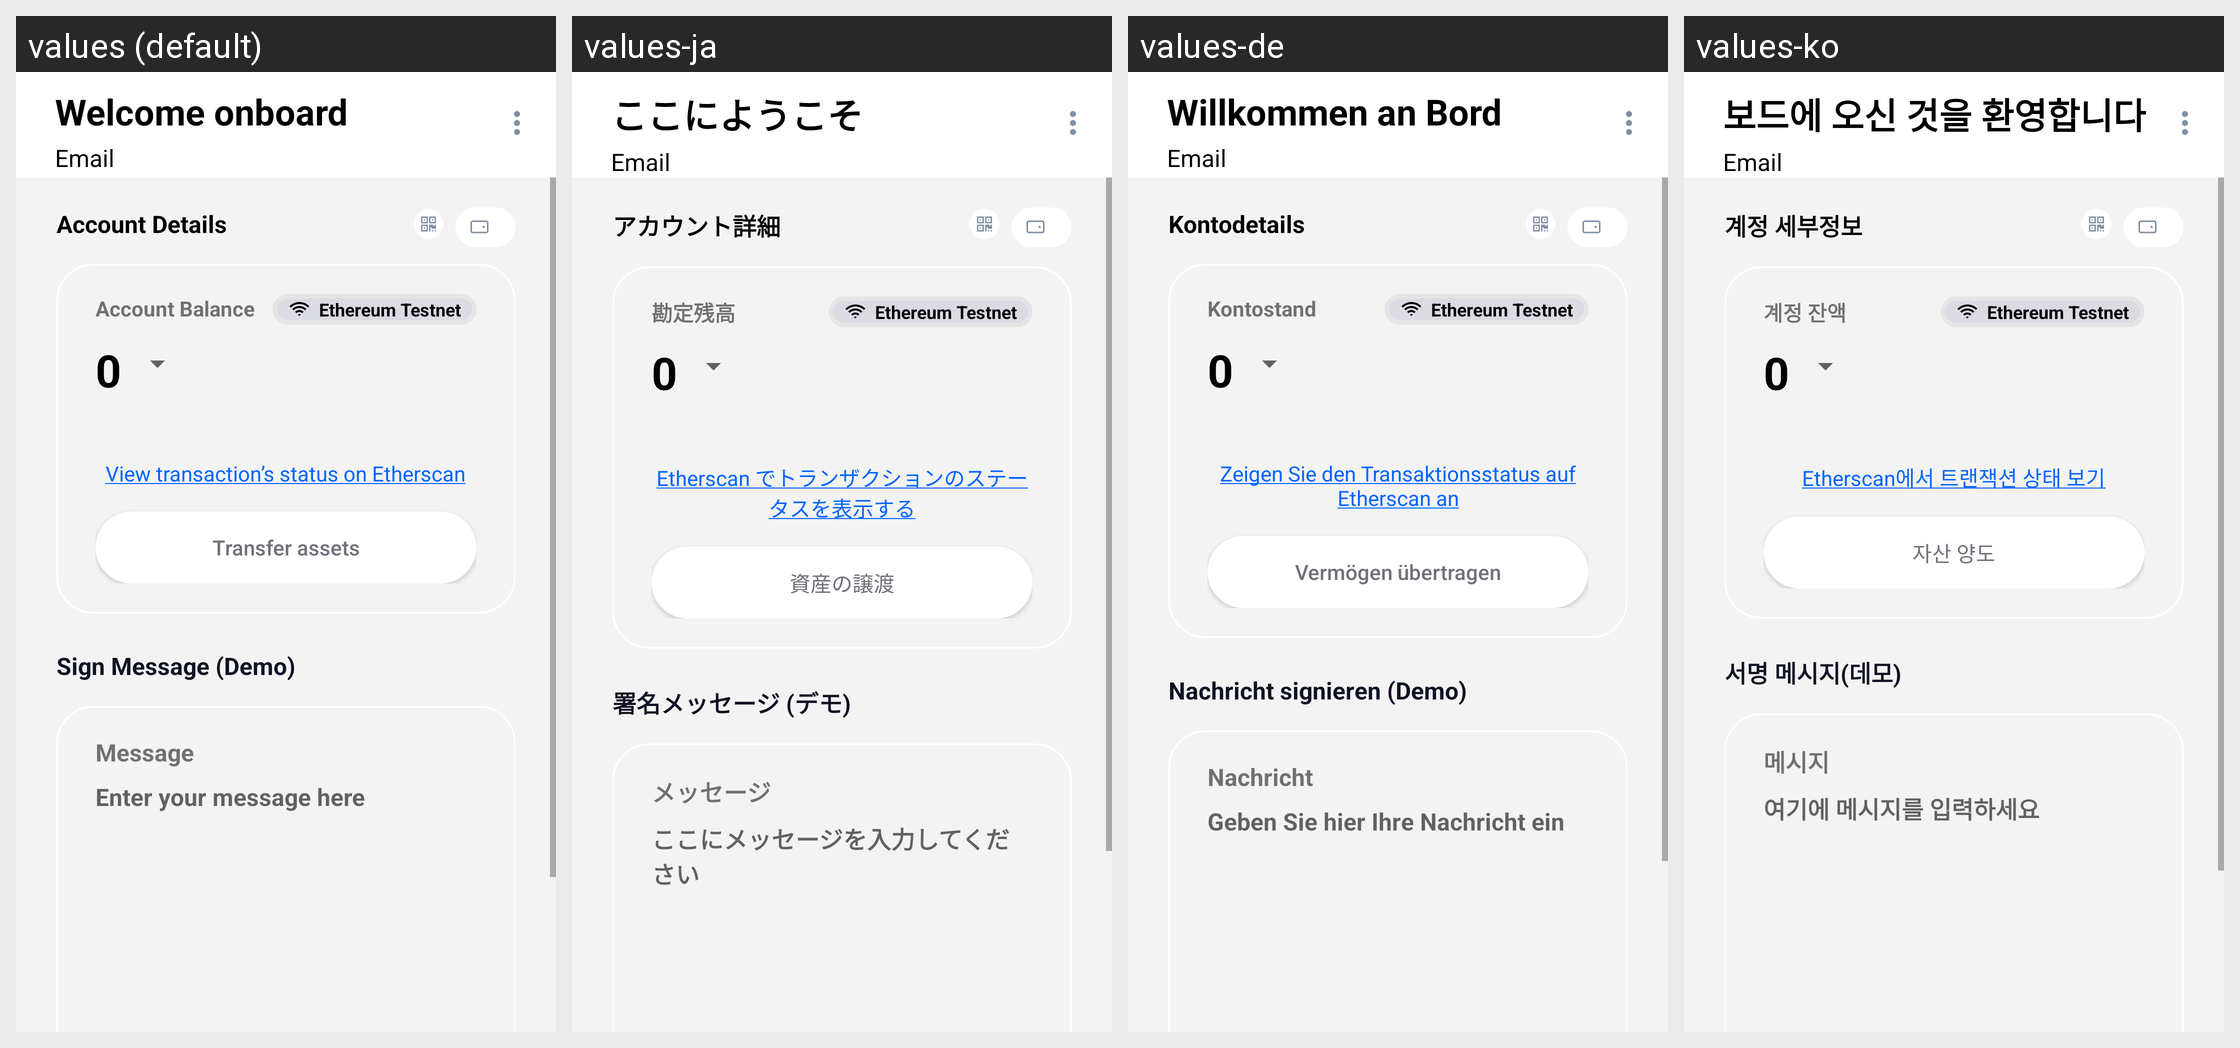

For this localized Android screen grid, give each drawn string resource with its value in every locale shown.
Android screen res/layout/activity_main.xml rendered under 4 locales, left to right: values (default), values-ja, values-de, values-ko. Device: Nexus 5 (rendered at 1080×1920; each locale shown at half size, 540×960, under a caption strip naming it); theme Theme.Web3AuthWalletsample.
Other locales in the repository, not shown: values-es, values-zh.
Strings drawn on this screen, with the default value and each locale's value (text and hints the layout hard-codes, and strings that could not be matched under every locale, appear in the picture but are not listed):

onboarding_header
  values: Welcome onboard
  values-ja: ここにようこそ
  values-de: Willkommen an Bord
  values-ko: 보드에 오신 것을 환영합니다

account_details
  values: Account Details
  values-ja: アカウント詳細
  values-de: Kontodetails
  values-ko: 계정 세부정보

account_balance
  values: Account Balance
  values-ja: 勘定残高
  values-de: Kontostand
  values-ko: 계정 잔액

eth_view_transaction_status
  values: View transaction’s status on Etherscan
  values-ja: Etherscan でトランザクションのステータスを表示する
  values-de: Zeigen Sie den Transaktionsstatus auf Etherscan an
  values-ko: Etherscan에서 트랜잭션 상태 보기

transfer_assets
  values: Transfer assets
  values-ja: 資産の譲渡
  values-de: Vermögen übertragen
  values-ko: 자산 양도

sign_message_demo
  values: Sign Message (Demo)
  values-ja: 署名メッセージ (デモ)
  values-de: Nachricht signieren (Demo)
  values-ko: 서명 메시지(데모)

message
  values: Message
  values-ja: メッセージ
  values-de: Nachricht
  values-ko: 메시지

enter_message
  values: Enter your message here
  values-ja: ここにメッセージを入力してください
  values-de: Geben Sie hier Ihre Nachricht ein
  values-ko: 여기에 메시지를 입력하세요
